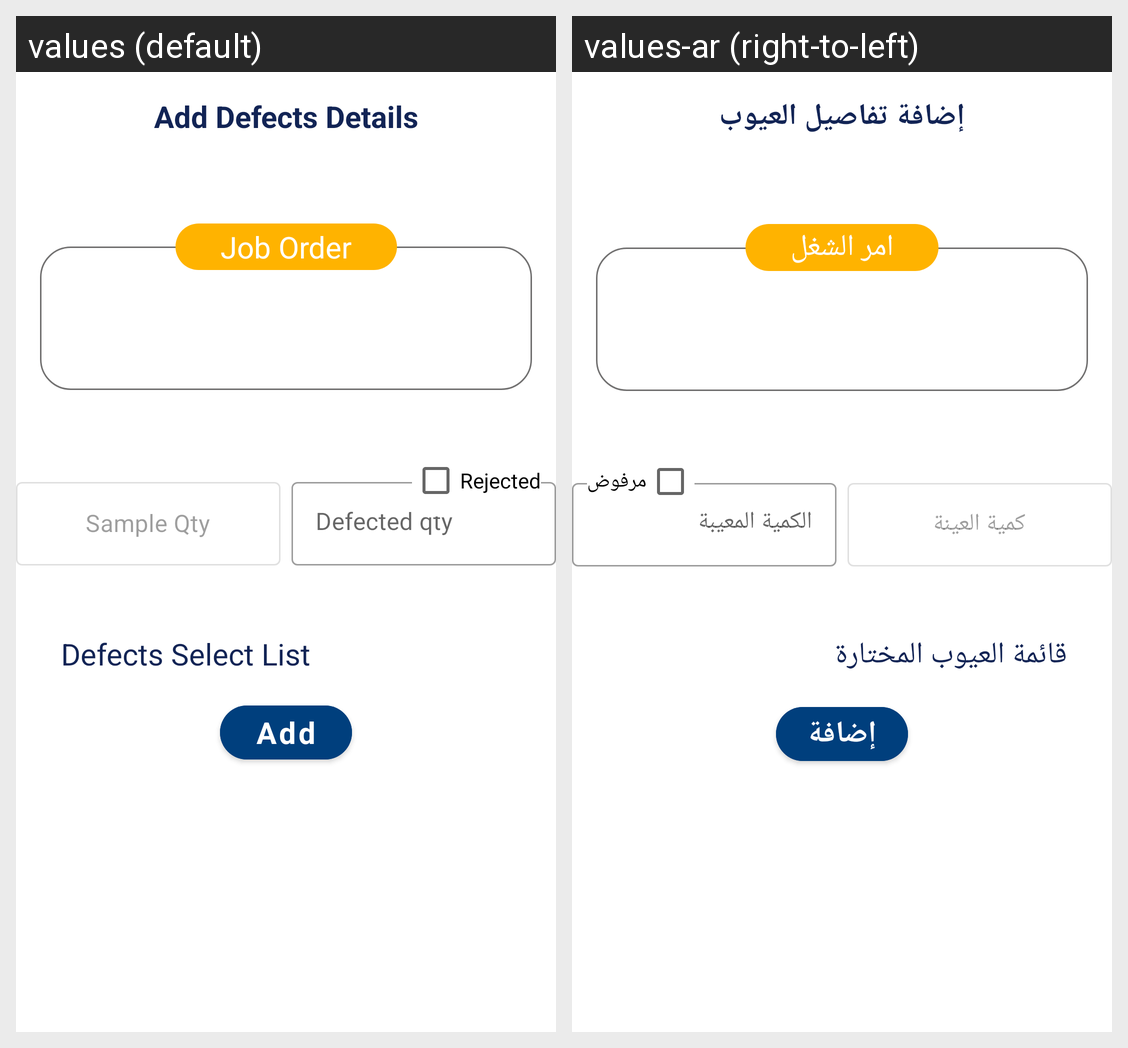

This grid shows one Android layout under two languages. Give, for every string resource on the screen, its name, the default text and each shown locale's text.
Android screen res/layout/fragment_welding_add_defect_details.xml rendered under 2 locales, left to right: values (default), values-ar (right-to-left). Device: Nexus 5 (rendered at 1080×1920; each locale shown at half size, 540×960, under a caption strip naming it); theme MainTheme.
Strings drawn on this screen, with the default value and each locale's value (text and hints the layout hard-codes, and strings that could not be matched under every locale, appear in the picture but are not listed):

add_defects_details
  values: Add Defects Details
  values-ar: إضافة تفاصيل العيوب

sample_qty
  values: Sample Qty
  values-ar: كمية العينة

defected_qty_
  values: Defected qty
  values-ar: الكمية المعيبة

rejected
  values: Rejected
  values-ar: مرفوض

defects_select_list
  values: Defects Select List
  values-ar: قائمة العيوب المختارة

add
  values: Add
  values-ar: إضافة

job_order
  values: Job Order
  values-ar: امر الشغل
